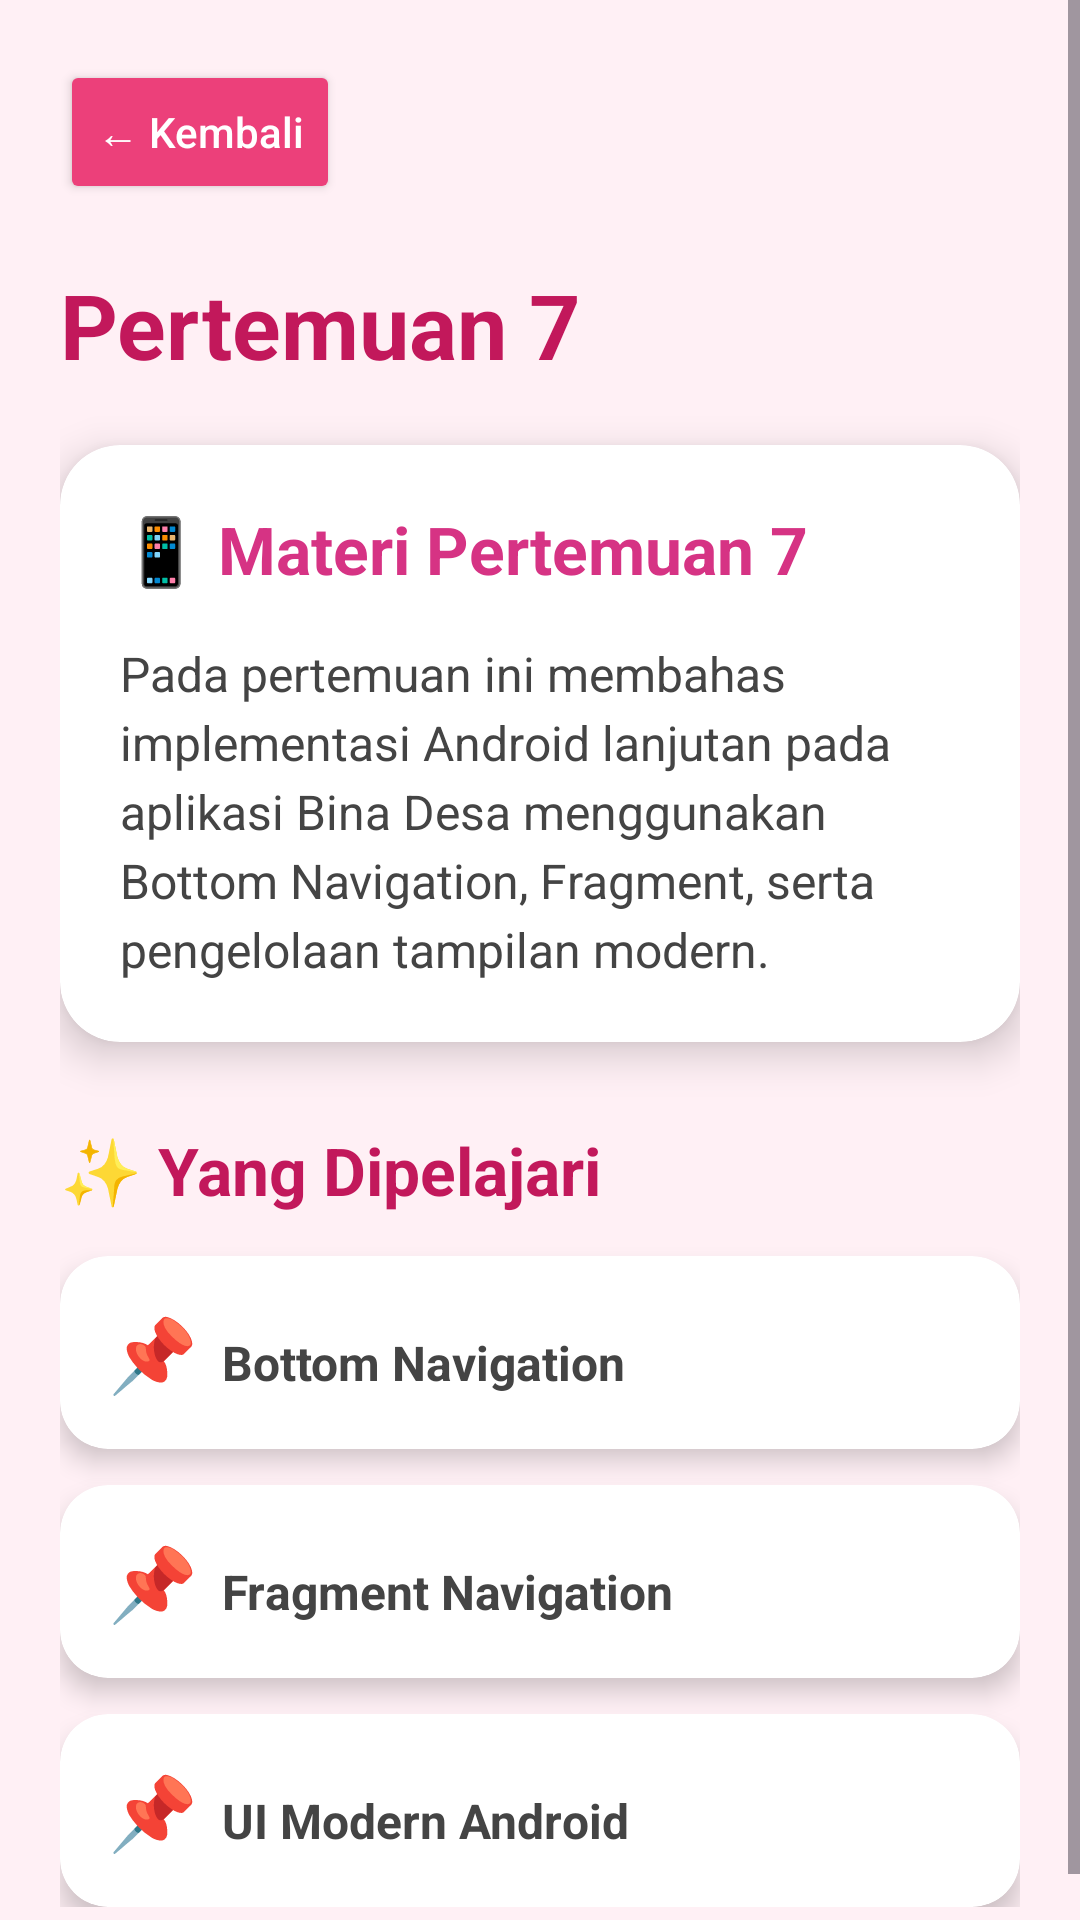

Android layout source for this screen:
<!-- AndroidManifest.xml: application theme Theme.Aliyablush -->
<!-- res/layout/activity_seventh.xml -->
<?xml version="1.0" encoding="utf-8"?>
<ScrollView
    xmlns:android="http://schemas.android.com/apk/res/android"
    xmlns:app="http://schemas.android.com/apk/res-auto"
    android:layout_width="match_parent"
    android:layout_height="match_parent"
    android:background="#FFF0F5">

    <LinearLayout
        android:id="@+id/main"
        android:layout_width="match_parent"
        android:layout_height="wrap_content"
        android:orientation="vertical"
        android:padding="20dp">

        
        <Button
            android:id="@+id/btnBack"
            android:layout_width="wrap_content"
            android:layout_height="wrap_content"
            android:text="← Kembali"
            android:textAllCaps="false"
            android:backgroundTint="#EC407A"
            android:textColor="@android:color/white"/>

        
        <TextView
            android:layout_width="wrap_content"
            android:layout_height="wrap_content"
            android:text="Pertemuan 7"
            android:textSize="30sp"
            android:textStyle="bold"
            android:textColor="#C2185B"
            android:layout_marginTop="20dp"/>

        
        <androidx.cardview.widget.CardView
            android:layout_width="match_parent"
            android:layout_height="wrap_content"
            android:layout_marginTop="20dp"
            app:cardCornerRadius="20dp"
            app:cardElevation="8dp"
            app:cardBackgroundColor="#FFFFFF">

            <LinearLayout
                android:layout_width="match_parent"
                android:layout_height="wrap_content"
                android:orientation="vertical"
                android:padding="20dp">

                <TextView
                    android:layout_width="wrap_content"
                    android:layout_height="wrap_content"
                    android:text="📱 Materi Pertemuan 7"
                    android:textSize="22sp"
                    android:textStyle="bold"
                    android:textColor="#D63384"/>

                <TextView
                    android:layout_width="match_parent"
                    android:layout_height="wrap_content"
                    android:layout_marginTop="16dp"
                    android:text="Pada pertemuan ini membahas implementasi Android lanjutan pada aplikasi Bina Desa menggunakan Bottom Navigation, Fragment, serta pengelolaan tampilan modern."
                    android:textSize="16sp"
                    android:textColor="#444444"
                    android:lineSpacingExtra="4dp"/>

            </LinearLayout>

        </androidx.cardview.widget.CardView>

        
        <TextView
            android:layout_width="wrap_content"
            android:layout_height="wrap_content"
            android:text="✨ Yang Dipelajari"
            android:textSize="22sp"
            android:textStyle="bold"
            android:textColor="#C2185B"
            android:layout_marginTop="28dp"/>

        
        <androidx.cardview.widget.CardView
            android:layout_width="match_parent"
            android:layout_height="wrap_content"
            android:layout_marginTop="14dp"
            app:cardCornerRadius="16dp"
            app:cardElevation="5dp">

            <LinearLayout
                android:layout_width="match_parent"
                android:layout_height="wrap_content"
                android:orientation="horizontal"
                android:padding="16dp">

                <TextView
                    android:layout_width="wrap_content"
                    android:layout_height="wrap_content"
                    android:text="📌"
                    android:textSize="24sp"/>

                <TextView
                    android:layout_width="wrap_content"
                    android:layout_height="wrap_content"
                    android:text="  Bottom Navigation"
                    android:textSize="16sp"
                    android:textStyle="bold"
                    android:textColor="#444444"/>

            </LinearLayout>

        </androidx.cardview.widget.CardView>

        
        <androidx.cardview.widget.CardView
            android:layout_width="match_parent"
            android:layout_height="wrap_content"
            android:layout_marginTop="12dp"
            app:cardCornerRadius="16dp"
            app:cardElevation="5dp">

            <LinearLayout
                android:layout_width="match_parent"
                android:layout_height="wrap_content"
                android:orientation="horizontal"
                android:padding="16dp">

                <TextView
                    android:layout_width="wrap_content"
                    android:layout_height="wrap_content"
                    android:text="📌"
                    android:textSize="24sp"/>

                <TextView
                    android:layout_width="wrap_content"
                    android:layout_height="wrap_content"
                    android:text="  Fragment Navigation"
                    android:textSize="16sp"
                    android:textStyle="bold"
                    android:textColor="#444444"/>

            </LinearLayout>

        </androidx.cardview.widget.CardView>

        
        <androidx.cardview.widget.CardView
            android:layout_width="match_parent"
            android:layout_height="wrap_content"
            android:layout_marginTop="12dp"
            app:cardCornerRadius="16dp"
            app:cardElevation="5dp">

            <LinearLayout
                android:layout_width="match_parent"
                android:layout_height="wrap_content"
                android:orientation="horizontal"
                android:padding="16dp">

                <TextView
                    android:layout_width="wrap_content"
                    android:layout_height="wrap_content"
                    android:text="📌"
                    android:textSize="24sp"/>

                <TextView
                    android:layout_width="wrap_content"
                    android:layout_height="wrap_content"
                    android:text="  UI Modern Android"
                    android:textSize="16sp"
                    android:textStyle="bold"
                    android:textColor="#444444"/>

            </LinearLayout>

        </androidx.cardview.widget.CardView>

    </LinearLayout>

</ScrollView>
<!-- resources referenced by this layout -->
<resources>
  <style name="Theme.Aliyablush" parent="Base.Theme.Aliyablush" />
  <style name="Base.Theme.Aliyablush" parent="Theme.Material3.DayNight.NoActionBar">
          
          
      </style>
</resources>
